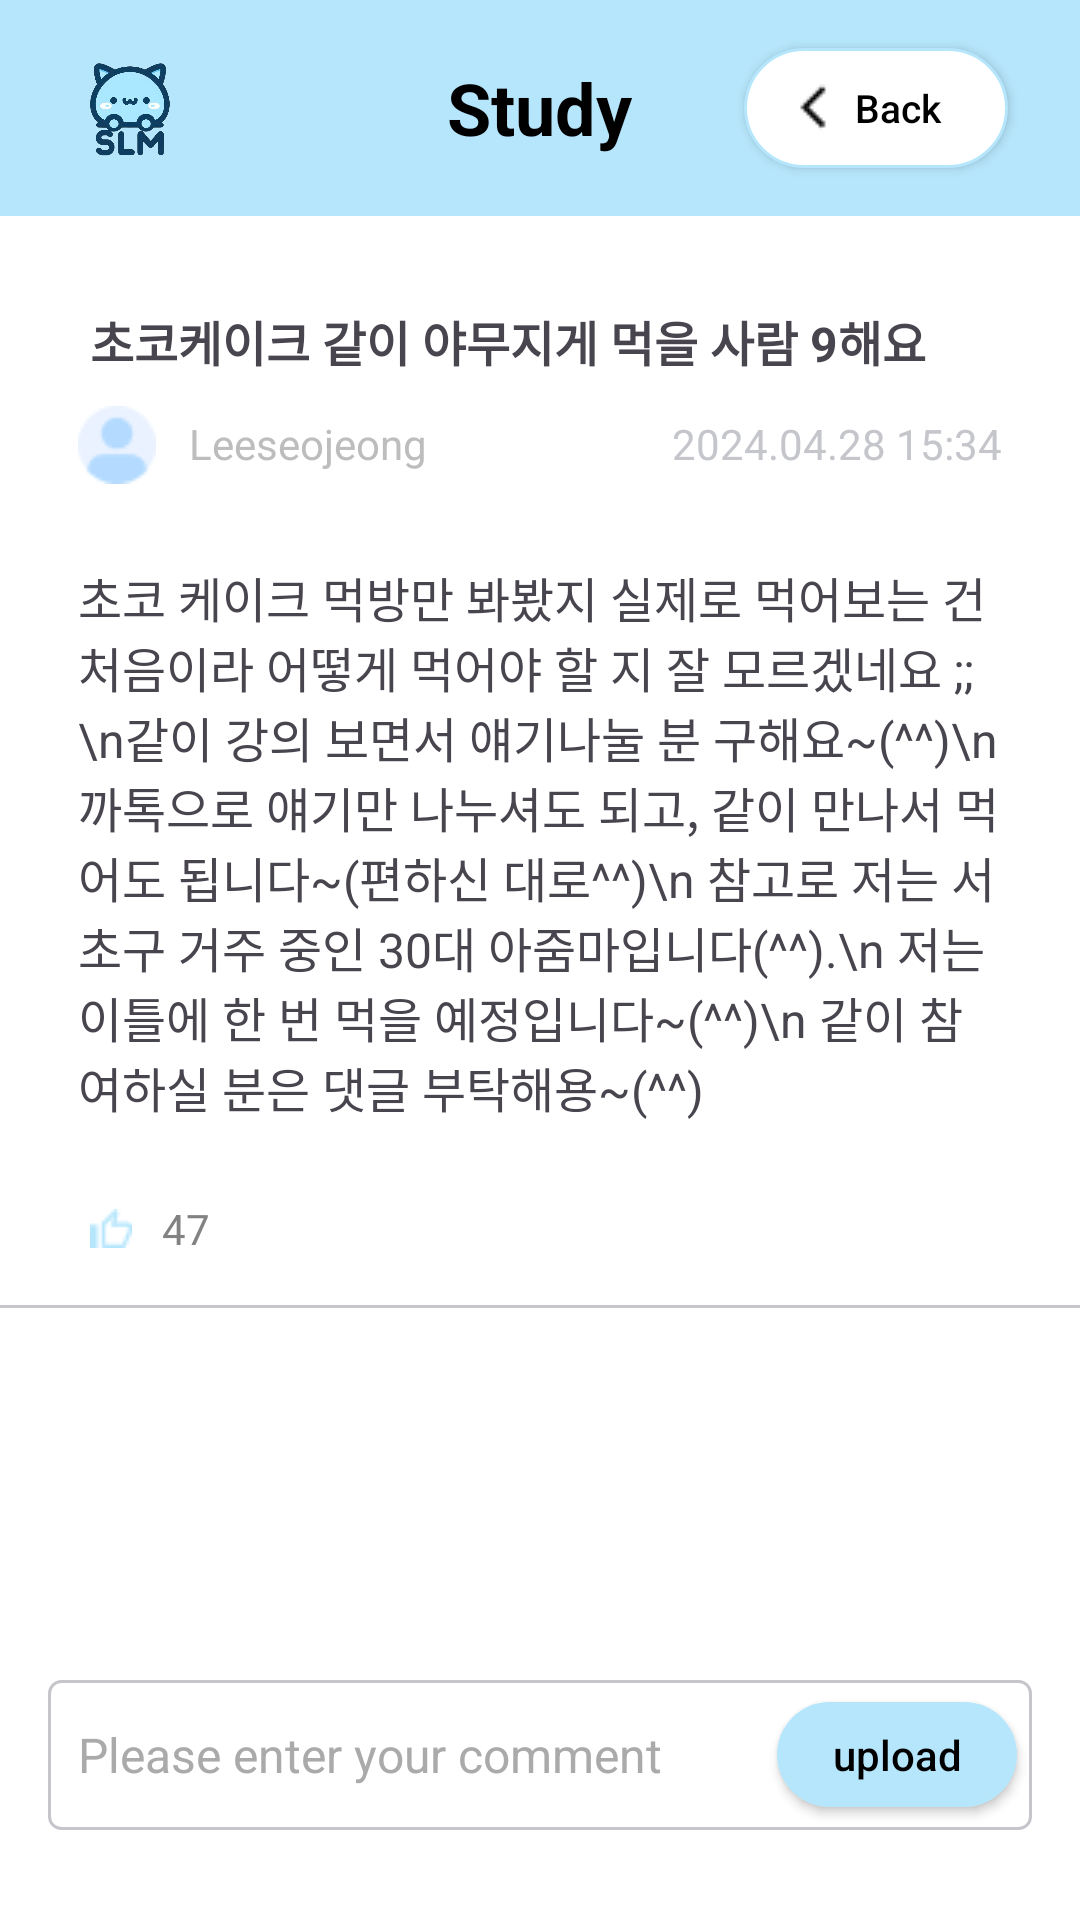

Android layout source for this screen:
<!-- AndroidManifest.xml: application theme Theme.TermProject -->
<!-- res/layout/view_study_post.xml -->
<RelativeLayout xmlns:android="http://schemas.android.com/apk/res/android"
    xmlns:tools="http://schemas.android.com/tools"
    android:layout_width="match_parent"
    android:layout_height="match_parent"
    tools:context=".MainActivity"
    android:background="@color/background">

    
    <RelativeLayout
        android:id="@+id/topBar"
        android:layout_width="match_parent"
        android:layout_height="wrap_content"
        android:background="#B6E6FC"
        android:padding="8dp">

        
        <ImageView
            android:id="@+id/logo"
            android:layout_width="40dp"
            android:layout_height="40dp"
            android:layout_alignParentStart="true"
            android:layout_marginStart="16dp"
            android:layout_marginTop="8dp"
            android:layout_marginBottom="8dp"
            android:src="@drawable/logo" />

        <TextView
            android:id="@+id/title_study"
            android:layout_width="wrap_content"
            android:layout_height="wrap_content"
            android:text="Study"
            android:textSize="24sp"
            android:textStyle="bold"
            android:textColor="#000"
            android:layout_centerInParent="true" />

        
        <android.widget.Button
            android:id="@+id/button_back"
            android:layout_width="wrap_content"
            android:layout_height="40dp"
            android:text="Back"
            android:textAllCaps="false"
            android:textSize="13dp"
            android:drawableLeft="@drawable/ic_back"
            android:background="@drawable/custom_writing_button"
            android:textColor="#000000"
            android:layout_alignParentEnd="true"
            android:layout_marginEnd="16dp"
            android:layout_marginTop="8dp"
            android:layout_marginBottom="8dp"
            android:paddingLeft="15dp"
            android:paddingRight="17dp"/>
    </RelativeLayout>

    <ScrollView
        android:layout_width="match_parent"
        android:layout_height="0dp"
        android:layout_above="@id/upload_comment"
        android:layout_below="@id/topBar"
        android:layout_marginTop="10dp"
        android:orientation="vertical"
        android:layout_marginBottom="10dp">

        <RelativeLayout
            android:layout_width="match_parent"
            android:layout_height="wrap_content"
            android:orientation="vertical">
            
            <TextView
                android:id="@+id/post_title"
                android:layout_width="match_parent"
                android:layout_height="wrap_content"
                android:layout_marginTop="20dp"
                android:layout_marginBottom="10dp"
                android:layout_marginStart="10dp"
                android:paddingStart="20dp"
                android:text="초코케이크 같이 야무지게 먹을 사람 9해요"
                android:textSize="16sp"
                android:textStyle="bold"
                android:backgroundTint="@color/gray"/>

            <ImageView
                android:id="@+id/postAuthorImageView"
                android:layout_width="wrap_content"
                android:layout_height="wrap_content"
                android:layout_marginStart="16dp"
                android:paddingStart="10dp"
                android:layout_below="@id/post_title"
                android:layout_alignParentStart="true"
                android:layout_marginEnd="10dp"
                android:src="@drawable/ic_avatar" />

            <TextView
                android:id="@+id/postAuthorTextView"
                android:layout_width="wrap_content"
                android:layout_height="wrap_content"
                android:layout_below="@id/post_title"
                android:layout_marginStart="1dp"
                android:layout_marginTop="3dp"
                android:layout_toEndOf="@id/postAuthorImageView"
                android:text="Leeseojeong"
                android:textColor="#BDBDBD"
                android:textSize="14sp" />

            <TextView
                android:id="@+id/like_count1"
                android:layout_width="wrap_content"
                android:layout_height="wrap_content"
                android:layout_marginEnd="16dp"
                android:paddingEnd="10dp"
                android:text="2024.04.28 15:34"
                android:layout_alignParentEnd="true"
                android:layout_alignBaseline="@id/postAuthorTextView"
                android:drawablePadding="10dp"
                android:textSize="14sp"
                android:textColor="@color/gray" />

            
            <TextView
                android:id="@+id/post_content"
                android:layout_width="match_parent"
                android:layout_height="wrap_content"
                android:layout_below="@id/postAuthorImageView"
                android:layout_marginStart="16dp"
                android:layout_marginTop="16dp"
                android:layout_marginEnd="16dp"
                android:layout_marginBottom="16dp"
                android:layout_weight="1"
                android:gravity="top"
                android:text="초코 케이크 먹방만 봐봤지 실제로 먹어보는 건 처음이라 어떻게 먹어야 할 지 잘 모르겠네요 ;;
\n같이 강의 보면서 얘기나눌 분 구해요~(^^)\n까톡으로 얘기만 나누셔도 되고, 같이 만나서 먹어도 됩니다~(편하신 대로^^)\n
참고로 저는 서초구 거주 중인 30대 아줌마입니다(^^).\n
저는 이틀에 한 번 먹을 예정입니다~(^^)\n
같이 참여하실 분은 댓글 부탁해용~(^^)"
                android:padding="10dp"
                android:singleLine="false"
                android:inputType="textMultiLine"
                android:textSize="16sp"/>

            <TextView
                android:id="@+id/like_count"
                android:layout_width="wrap_content"
                android:layout_height="wrap_content"
                android:text="47"
                android:layout_marginStart="20dp"
                android:paddingStart="10dp"
                android:layout_below="@id/post_content"
                android:drawableLeft="@drawable/ic_thumb_up"
                android:drawablePadding="10dp"
                android:drawableTint="@color/signiture_color"
                android:textSize="14sp"
                android:textColor="@color/darkgray" />

            <View
                android:id="@+id/horizontalLine"
                android:layout_width="match_parent"
                android:layout_height="1dp"
                android:layout_below="@id/like_count"
                android:background="@color/gray"
                android:layout_marginTop="16dp"/>

            <LinearLayout
                android:id="@+id/comment_layout"
                android:layout_width="match_parent"
                android:layout_height="wrap_content"
                android:orientation="vertical"
                android:layout_below="@id/horizontalLine"/>

        </RelativeLayout>
    </ScrollView>

    <LinearLayout
        android:id="@+id/upload_comment"
        android:layout_width="match_parent"
        android:layout_height="50dp"
        android:orientation="horizontal"
        android:layout_alignParentBottom="true"
        android:layout_marginStart="16dp"
        android:layout_marginEnd="16dp"
        android:layout_marginBottom="30dp"
        android:background="@drawable/stroke"
        android:gravity="center_vertical">

        <EditText
            android:id="@+id/editTextComment"
            android:layout_width="0dp"
            android:layout_height="wrap_content"
            android:layout_weight="1"
            android:hint="Please enter your comment"
            android:padding="10dp"
            android:background="@android:color/transparent"
            android:textColor="@android:color/black"
            android:textColorHint="@android:color/darker_gray"
            android:textSize="16sp" />

        <android.widget.Button
            android:id="@+id/buttonUpload"
            android:layout_width="80dp"
            android:layout_height="35dp"
            android:text="upload"
            android:textAllCaps="false"
            android:textColor="@android:color/black"
            android:background="@drawable/selected_button"
            android:padding="5dp"
            android:layout_marginEnd="5dp"/>
    </LinearLayout>

</RelativeLayout>
<!-- resources referenced by this layout -->
<resources>
  <color name="background">#FFFFFFFF</color>
  <color name="darkgray">#828282</color>
  <color name="gray">#C5C6CC</color>
  <color name="signiture_color">#B6E6FC</color>
  <!-- drawable custom_writing_button (drawable) -->
  <?xml version="1.0" encoding="utf-8"?>
  <shape xmlns:android="http://schemas.android.com/apk/res/android">
      <solid android:color="#FFFFFF" />
      <corners android:radius="30dp" />
      <stroke android:color="@color/signiture_color" />
      <stroke android:width="1dp" />
  </shape>
  <!-- drawable ic_avatar: png bitmap (drawable, 704 bytes) -->
  <!-- drawable ic_back: png bitmap (drawable, 187 bytes) -->
  <!-- drawable ic_thumb_up: png bitmap (drawable, 268 bytes) -->
  <!-- drawable logo: png bitmap (drawable, 145137 bytes) -->
  <!-- drawable selected_button (drawable) -->
  <?xml version="1.0" encoding="utf-8"?>
  <shape xmlns:android="http://schemas.android.com/apk/res/android">
      <solid android:color="#B6E6FC" /> 
      <corners android:radius="30dp" /> 
      <padding android:left="16dp" android:right="16dp" android:top="8dp" android:bottom="8dp"/>
  </shape>
  <!-- drawable stroke (drawable) -->
  <shape xmlns:android="http://schemas.android.com/apk/res/android">
      <solid android:color="#00000000"/> 
      <stroke
          android:width="1dp"
          android:color="#C5C6CC"/> 
      <corners android:radius="4dp"/> 
  </shape>
  <style name="Theme.TermProject" parent="Base.Theme.TermProject" />
  <style name="Base.Theme.TermProject" parent="Theme.Material3.DayNight.NoActionBar">
          
          
          <item name="colorPrimary">#000000</item>
          <item name="colorPrimaryDark">#000000</item>
      </style>
</resources>
